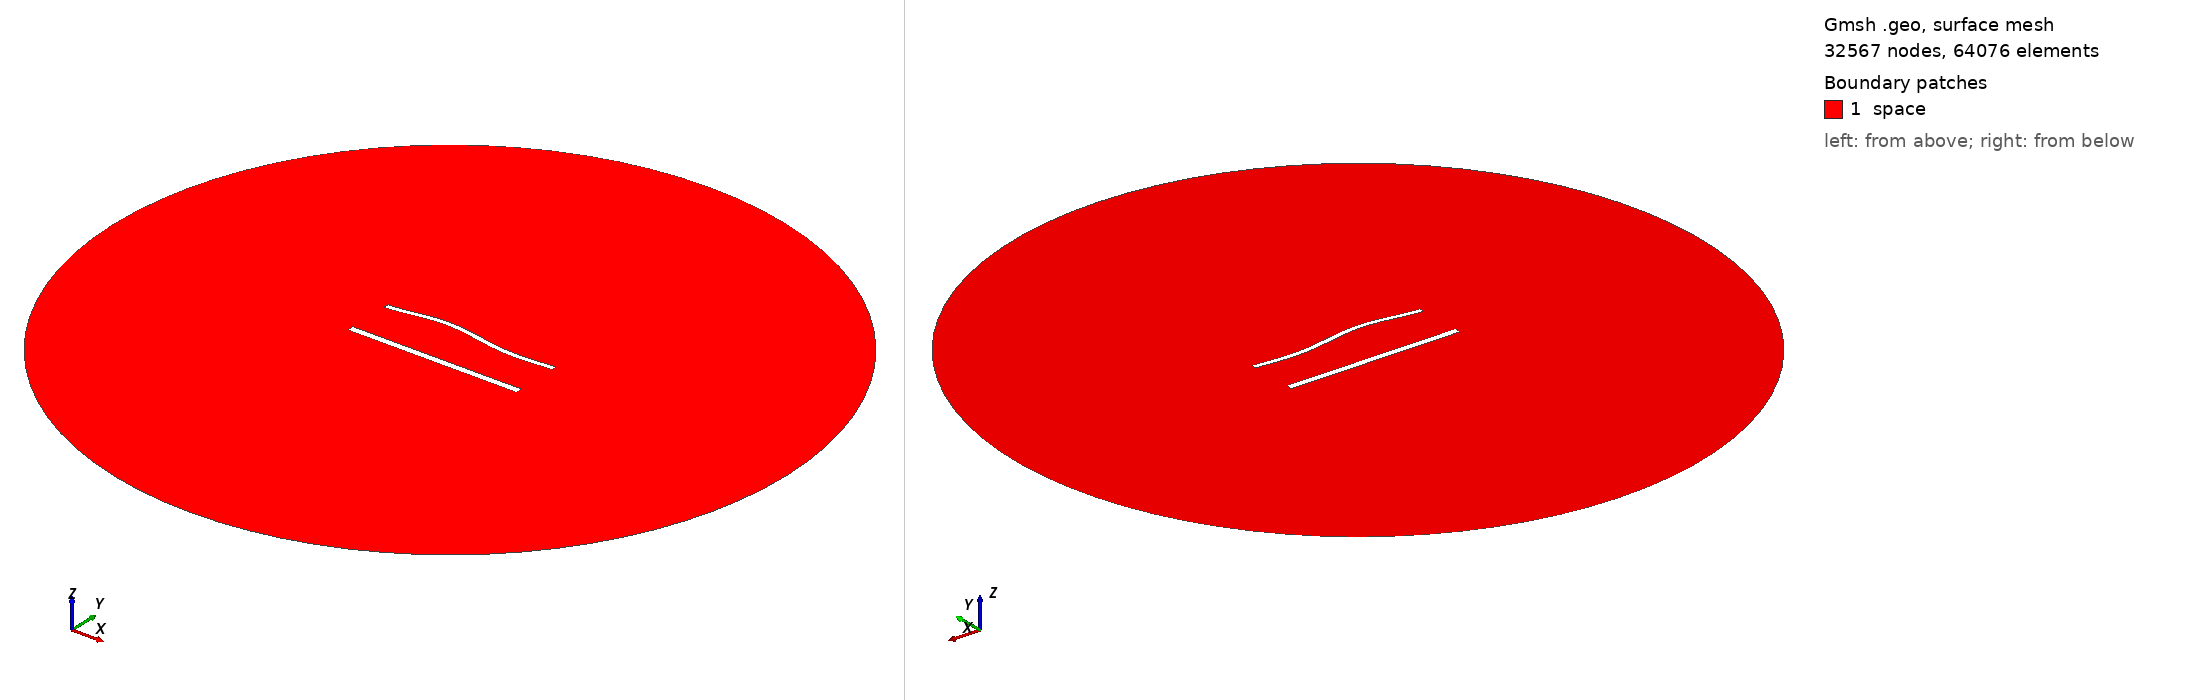

Gmsh geometry script, surface-meshed: 32567 nodes, 64076 surface elements. Boundary patches (legend numbers): 1 space. Left view from above one corner, right view from below the opposite corner. Legend entries are the model's physical surfaces. The drawing asked Gmsh for element sizes between 1% and 20% of the model's largest extent; the script's own settings can give other sizes.

=== 1511.geo (drawn) ===
//---------------------------------------
// Geometry kernel
//---------------------------------------

SetFactory("OpenCASCADE");



//---------------------------------------
// Parameters of the geometry
//---------------------------------------

// Overetch of the upper plate
overetch = 0.375;

// Distance between the plates
distance = 27.5;

// Discretization over the x axis (for the deformation)
nx = 50; 

// Length of the plate
L = 100 - overetch; 

// Number of modes
n = 4; 

// 1st mode coefficient
coeff(1) = 0.0;
beta(1) = 0.596864 * 3.1415926535 / L;

// 2nd mode coefficient
coeff(2) = 1.5;
beta(2) = 1.49418 * 3.1415926535 / L;

// 3rd mode coefficient
coeff(3) = 1.5;
beta(3) = 2.50025 * 3.1415926535 / L;

// 4th mode coefficient
coeff(4) = 0.0;
beta(4) = 3.49999 * 3.1415926535 / L;



//---------------------------------------
// Upper plate (deformed rectangle)
//---------------------------------------

// Coordiantes of the upper plate
xmin = -50;
xmax = 50 - overetch;

// Height of the upper plate
yheight = 4 - 2 * overetch;

// Indexes of the points
UpperID[] = {};
LowerID[] = {};
LeftID[] = {};
RightID[] = {};

// Point index
p = 1;

// Horizontal edges
For i In {1:nx}
    x = xmin + (i-1)*(xmax - xmin)/(nx-1);

    y_bottom = distance / 2 + overetch;
    For j In {1:n}
        C = (Cosh(beta(j)*L) + Cos(beta(j)*L)) / (Sinh(beta(j)*L) + Sin(beta(j)*L));
        y_bottom  = y_bottom + coeff(j) * (Cosh(beta(j)*(x+50)) - Cos(beta(j)*(x+50)) - C * (Sinh(beta(j)*(x+50)) - Sin(beta(j)*(x+50))));
    EndFor

    y_top = y_bottom + yheight;

    Point(p) = {x, y_top, 0, 1.0};
    UpperID[i] = p;
    p = p + 1;

    Point(p) = {x, y_bottom, 0, 1.0};
    LowerID[i] = p;
    p = p + 1;
EndFor

// Create point lists
UpperPts[] = {}; LowerPts[] = {};
For i In {1:nx}
  UpperPts[] += {UpperID[i]};
  LowerPts[] += {LowerID[i]};
EndFor

// Build splines
Spline(1) = {UpperPts[]};
Spline(2) = {LowerPts[]};
Line(3) = {LowerPts[nx-1], UpperPts[nx-1]};
Line(4) = {LowerPts[0], UpperPts[0]};

// Build the plane surface
Curve Loop(1) = {2, 3, -1, -4};
Plane Surface(1) = {1};



//---------------------------------------
// Lower plate (rectangle)
//---------------------------------------

// Vertices
Point(1001) = {-50, -distance/2, 0, 1.0};
Point(1002) = { 50, -distance/2, 0, 1.0};
Point(1003) = { 50,  -distance/2 + 4, 0, 1.0};
Point(1004) = {-50,  -distance/2 + 4, 0, 1.0};

// Edges
Line(5) = {1001, 1002};
Line(6) = {1002, 1003};
Line(7) = {1003, 1004};
Line(8) = {1004, 1001};

// Plane surface
Line Loop(2) = {5, 6, 7, 8};
Plane Surface(2) = {2}; 



//---------------------------------------
// Outer (fictious) boundary
//---------------------------------------

// Points
Point(1005) = {0, 0, 0};       // Center
Point(1006) = {200, 0, 0};     // Start point
Point(1007) = {0, 200, 0};     // 90 degrees
Point(1008) = {-200, 0, 0};    // 180 degrees
Point(1009) = {0, -200, 0};    // 270 degrees

// Circle arcs (each needs start, center, end)
Circle(9) = {1006, 1005, 1007};
Circle(10) = {1007, 1005, 1008};
Circle(11) = {1008, 1005, 1009};
Circle(12) = {1009, 1005, 1006};

// Plane surface for the entire domain
Curve Loop(3) = {9, 10, 11, 12};
Surface(3) = {3};

// Subtract the plates from the whole domain to obtain the actual domain where we want to solve the equations
BooleanDifference{ Surface{3}; Delete; }{ Surface{1}; Surface{2}; Delete; }




//---------------------------------------
// Transfinite Lines/Curves
//---------------------------------------

// Set the number of points on the boundaries
r = 6;
d = 0.15;

// Plates
Transfinite Curve {1} = 50*r/4 Using Progression 1;
Transfinite Line {2} = 50*r Using Progression 1;
Transfinite Curve {3, 4} = 2*r Using Progression 1+d;
Transfinite Line {5} = 50*r/4 Using Progression 1;
Transfinite Line {7} = 50*r Using Progression 1;
Transfinite Line {6} = 2*r Using Progression 1-d;
Transfinite Line {8} = 2*r Using Progression 1+d;

// Outer boundary
Transfinite Line {9, 10, 11, 12} = 20 Using Progression 1;



//---------------------------------------
// Physical groups
//---------------------------------------                

// Physical curves (boundaries)
Physical Line("force_segment", 10) = {2};
Physical Line("upper_plate", 11) = {1, 3, 4};
Physical Line("lower_plate", 12) = {5, 6, 7, 8};
Physical Line("boundary", 20) = {9, 10, 11, 12};

// Physical Surfaces
Physical Surface("space", 30) = {3};



//---------------------------------------
// 6. Generate the Mesh
//---------------------------------------

// 2D mesh generation
Mesh 2;
